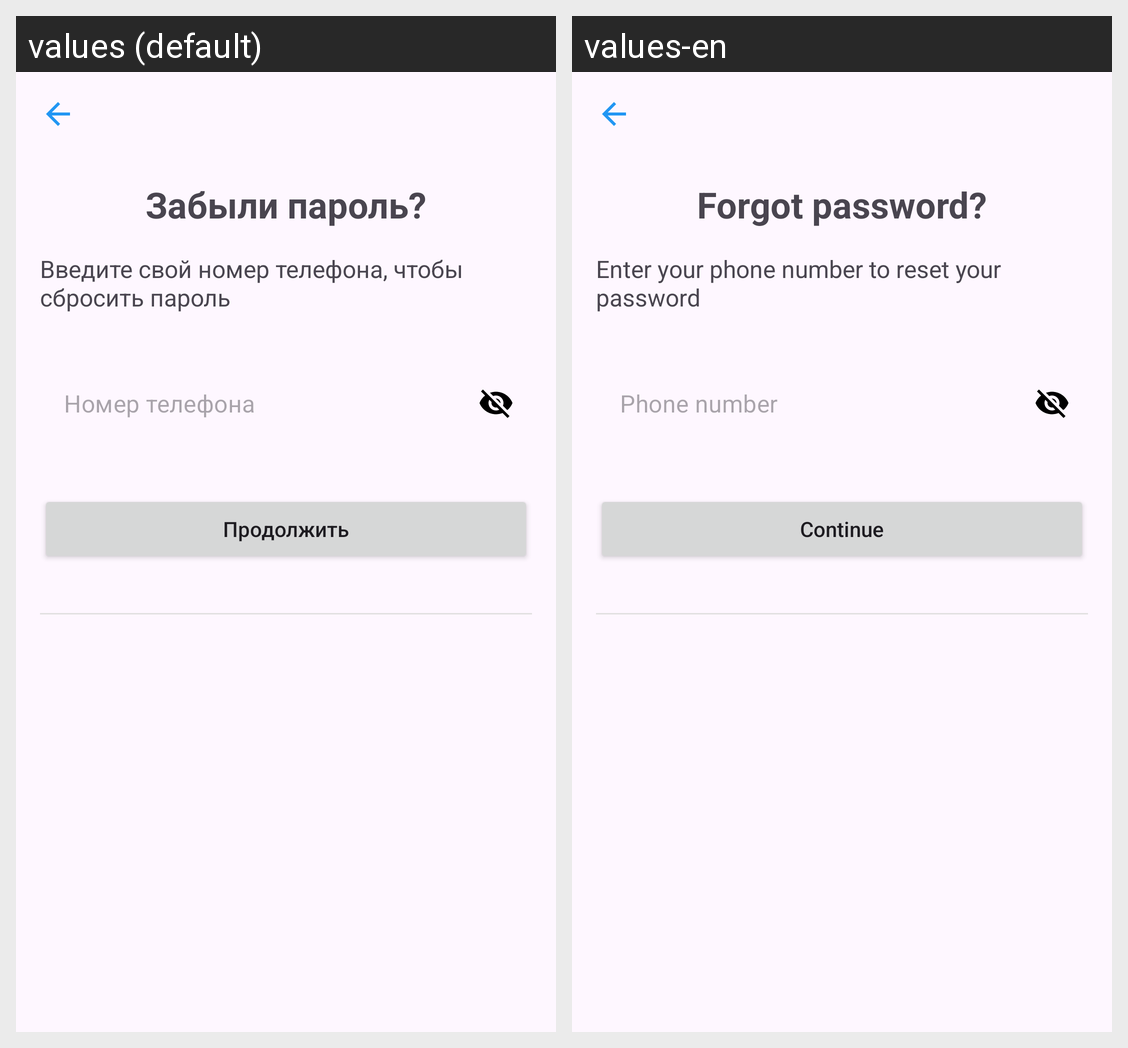

Strings drawn on this Android screen and how each of the app's shown locales translates them:
Android screen res/layout/fragment_password_recovery.xml rendered under 2 locales, left to right: values (default), values-en. Device: Nexus 5 (rendered at 1080×1920; each locale shown at half size, 540×960, under a caption strip naming it); theme Theme.Tbank.
Strings drawn on this screen, with the default value and each locale's value (text and hints the layout hard-codes, and strings that could not be matched under every locale, appear in the picture but are not listed):

forgot_password
  values: Забыли пароль?
  values-en: Forgot password?

forgot_password_subtitle
  values: Введите свой номер телефона, чтобы сбросить пароль
  values-en: Enter your phone number to reset your password

phone_hint
  values: Номер телефона
  values-en: Phone number

continue_button
  values: Продолжить
  values-en: Continue
